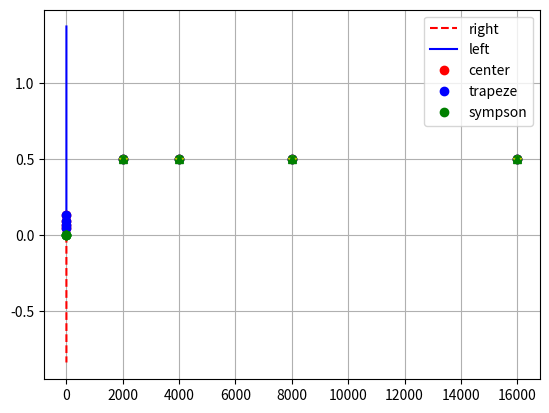

Recreate this plot in Python.
# прикладная математика
import numpy as np
import matplotlib.pyplot as plt
import statistics
import math


# дифференционарование

# численное вычисление дифференциала
def diff(x0, delta, func):
    return (func(x0 + delta / 2) - func(x0 - delta / 2)) / delta


def second_order_diff(x, h, f):
    """Вычисляет производную функции f в точке x методом второго порядка с шагом h."""
    f_x = f(x)
    f_x_plus_h = f(x + h)
    f_x_minus_h = f(x - h)
    f_x_plus_2h = f(x + 2*h)
    f_x_minus_2h = f(x - 2*h)
    derivative = (f_x_minus_2h - 8*f_x_minus_h + 8*f_x_plus_h - f_x_plus_2h)/(12*h)
    return derivative


# правая разностная производная
def right_diff(x0, delta, func):
    return (func(x0 + delta) - func(x0)) / delta


# левая разностная производная
def left_diff(x0, delta, func):
    return (func(x0) - func(x0 - delta)) / delta


# функция(1)
def func(x):
    return x * np.sin(x)


def func_(x):
    return x * np.cos(x) + np.sin(x)


# функция(2)
def func_second(x):
    return np.cos(x)


# дифференциал функции (1)
def diff_func(x):
    return x * np.cos(x) + np.sin(x)


# интегрирование

# метод левых прямоугольников
def left_rect(a, b, n, func):
    h = (b - a) / n
    sum = 0.0
    for i in range(n - 1):
        sum += h * func(a + i * h)
    return sum


# метод правых прямоугольников
def right_rect(a, b, n, func):
    h = (b - a) / n
    sum = 0.0
    for i in range(1, n):
        sum += h * func(a + i * h)
    return sum


# метод средних прямоугольников
def central_rect(a, b, n, func):
    h = (b - a) / n
    sum = 0.0
    for i in range(1, n):
        sum += h * func(a + (i - 0.5) * h)
    return sum


# метод трапеций
def trapeze(a, b, n, func):
    h = (b - a) / n
    sum = func(a) + func(b)
    for i in range(1, n - 1):
        sum += 2 * func(a + i * h)
    sum *= h / 2
    return sum


# метод симпсона
def sympson(a, b, n, func):
    h = (b - a) / n
    sum = func(a) + func(b)
    k = 0.0
    for i in range(1, n - 1):
        k = 2 + 2 * (i % 2)
        sum += k * func(a + i * h)
    sum *= h / 3
    return sum


def func_integral(x):
    return x


if __name__ == '__main__':
    n = np.linspace(0, 1, 100000)

    x = 10

    print(func(x))

    print()

    print(diff_func(x))
    print(second_order_diff(x, 0.005, func))
    print(left_diff(x, 0.005, func))
    print(right_diff(x, 0.005, func))

    print()

    print(left_rect(1, 2, 10000, func))
    print(right_rect(1, 2, 10000, func))
    print(central_rect(1, 2, 10000, func))
    print(trapeze(1, 2, 10000, func))
    print(sympson(1, 2, 10000, func))

    print()

    plt.grid()
    plt.plot(n, second_order_diff(n, 0.5, func_second), 'r--', n, second_order_diff(n, 0.5, func), 'b-')
    plt.legend(['(cos(x))', '(sin(x)*x)'])
    plt.show()

    #print(statistics.stdev(second_order_diff(n, 0.003125, func)))

    r_1 = [np.sqrt(math.fabs(np.mean(right_diff(n, 0.025, func) - func_(n)))),
           np.sqrt(math.fabs(np.mean(right_diff(n, 0.0125, func) - func_(n)))),
           np.sqrt(math.fabs(np.mean(right_diff(n, 0.00625, func) - func_(n)))),
           np.sqrt(math.fabs(np.mean(right_diff(n, 0.003125, func) - func_(n))))]

    print(r_1)

    r_2 = [np.sqrt(math.fabs(np.mean(left_diff(n, 0.025, func) - func_(n)))),
           np.sqrt(math.fabs(np.mean(left_diff(n, 0.0125, func) - func_(n)))),
           np.sqrt(math.fabs(np.mean(left_diff(n, 0.00625, func) - func_(n)))),
           np.sqrt(math.fabs(np.mean(left_diff(n, 0.003125, func) - func_(n))))]

    print(r_2)

    r_3 = [np.sqrt(math.fabs(np.mean(second_order_diff(n, 0.025, func) - func_(n)))),
           np.sqrt(math.fabs(np.mean(second_order_diff(n, 0.0125, func) - func_(n)))),
           np.sqrt(math.fabs(np.mean(second_order_diff(n, 0.00625, func) - func_(n)))),
           np.sqrt(math.fabs(np.mean(second_order_diff(n, 0.003125, func) - func_(n))))]

    print(r_3)

    plt.grid()
    plt.plot(r_1, r_1, 'ro', r_2, r_2, 'bo', r_3, r_3, 'go')
    plt.legend(['right', 'left', 'center'])
    plt.show()

    print()

    print(left_rect(0, 1, 1000, func_integral))
    print(right_rect(0, 1, 1000, func_integral))

    v = [2000, 4000, 8000, 16000]

    answers = np.zeros((5, 4), dtype=float)

    print(answers)

    for i in range(4):
        answers[0][i] += right_rect(0, 1, v[i], func_integral)

    for i in range(4):
        answers[1][i] += left_rect(0, 1, v[i], func_integral)

    for i in range(4):
        answers[2][i] += central_rect(0, 1, v[i], func_integral)

    for i in range(4):
        answers[3][i] += trapeze(0, 1, v[i], func_integral)

    for i in range(4):
        answers[4][i] += sympson(0, 1, v[i], func_integral)

    plt.grid()
    plt.plot(v, answers[0], 'ro',
             v, answers[1], 'bo',
             v, answers[2], 'go',
             v, answers[3], 'y*',
             v, answers[4], 'g^')

    plt.legend(['right', 'left', 'center', 'trapeze', 'sympson'])
    plt.show()
